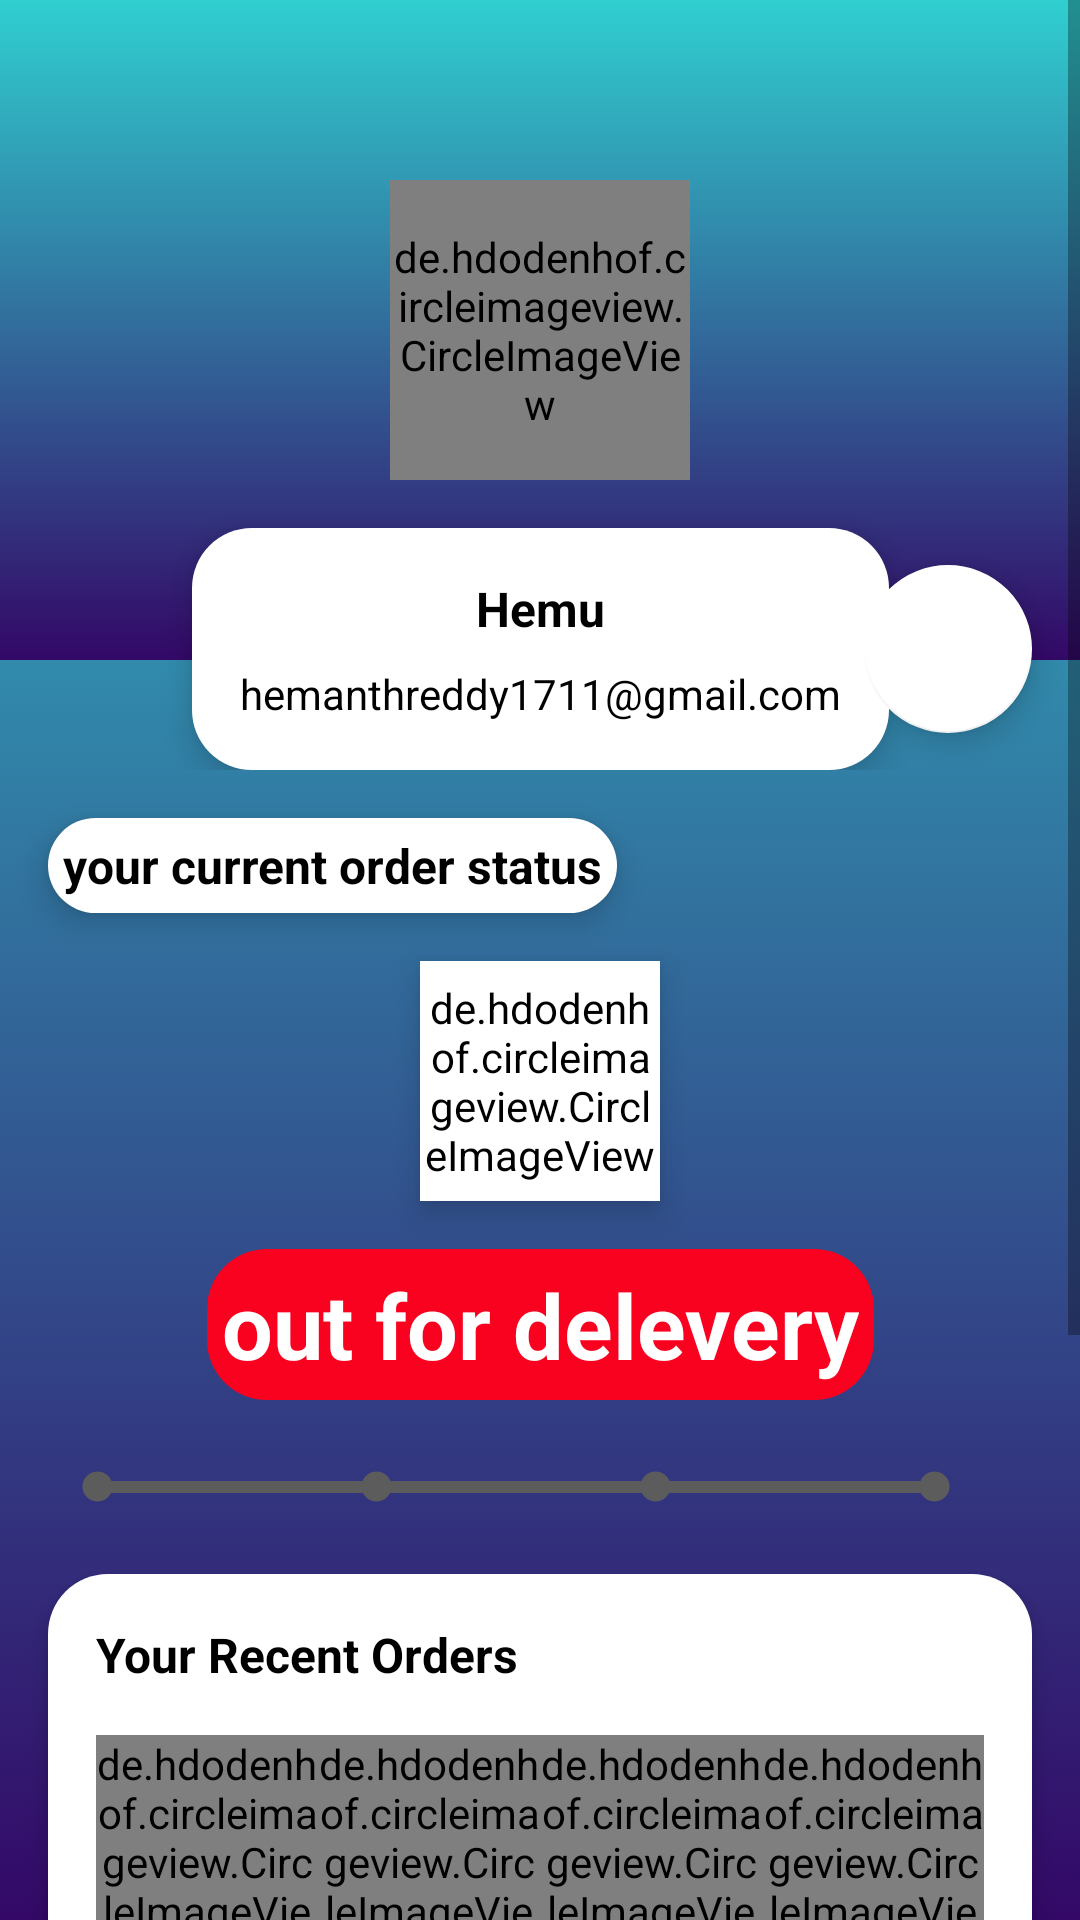

Produce the Android XML layout that renders to this screen, including the resource entries it uses.
<!-- AndroidManifest.xml: application theme AppTheme -->
<!-- res/layout/fragment_my__account.xml -->
<?xml version="1.0" encoding="utf-8"?>
<FrameLayout xmlns:android="http://schemas.android.com/apk/res/android"
    xmlns:tools="http://schemas.android.com/tools"
    android:layout_width="match_parent"
    android:layout_height="match_parent"
    android:background="@drawable/simple_background"
    tools:context=".My_AccountFragment">

    <ScrollView
        android:layout_width="match_parent"
        android:layout_height="match_parent">

        <LinearLayout
            android:layout_width="match_parent"
            android:layout_height="wrap_content"
            android:orientation="vertical">
            <include layout="@layout/profile_data_layout"/>
            <include layout="@layout/order_status_layout"/>
            <include layout="@layout/your_recent_orders_layout"/>
            <include layout="@layout/my_addresses_layout"/>

            <Button
                android:id="@+id/signOut_btn"
                android:layout_width="match_parent"
                android:layout_height="60dp"
                android:layout_marginStart="16dp"
                android:layout_marginEnd="16dp"
                android:layout_marginBottom="16dp"
                android:backgroundTint="@color/colorPrimary"
                android:text="Sign out"
                android:textColor="@color/colorAccent"
                android:textSize="12sp"
                android:textStyle="bold" />
        </LinearLayout>
    </ScrollView>
</FrameLayout>
<!-- res/layout/profile_data_layout.xml (included above) -->
<?xml version="1.0" encoding="utf-8"?>
<androidx.constraintlayout.widget.ConstraintLayout
    xmlns:android="http://schemas.android.com/apk/res/android"
    xmlns:app="http://schemas.android.com/apk/res-auto"
    xmlns:tools="http://schemas.android.com/tools"
    android:layout_width="match_parent"
    android:layout_height="match_parent">

    <LinearLayout
        android:id="@+id/linearLayout3"
        android:layout_width="0dp"
        android:layout_height="220dp"
        android:background="@drawable/simple_background"
        android:orientation="horizontal"
        app:layout_constraintEnd_toEndOf="parent"
        app:layout_constraintStart_toStartOf="parent"
        app:layout_constraintTop_toTopOf="parent" />

    <de.hdodenhof.circleimageview.CircleImageView
        android:id="@+id/current_order_image"
        android:layout_width="100dp"
        android:layout_height="100dp"
        android:src="@mipmap/user"
        app:civ_border_color="@color/colorAccent"
        app:civ_border_width="5dp"
        app:layout_constraintBottom_toBottomOf="@+id/linearLayout3"
        app:layout_constraintEnd_toEndOf="@+id/linearLayout3"
        app:layout_constraintStart_toStartOf="@+id/linearLayout3"
        app:layout_constraintTop_toTopOf="@+id/linearLayout3" />

    <LinearLayout
        android:id="@+id/linearLayout8"
        android:layout_width="wrap_content"
        android:layout_height="wrap_content"
        android:layout_marginTop="16dp"
        android:background="@drawable/scroll_background"
        android:elevation="6dp"
        android:orientation="vertical"
        android:padding="16dp"
        app:layout_constraintEnd_toEndOf="parent"
        app:layout_constraintStart_toStartOf="parent"
        app:layout_constraintTop_toBottomOf="@+id/current_order_image">

        <TextView
            android:id="@+id/user_name"
            android:layout_width="match_parent"
            android:layout_height="wrap_content"
            android:layout_marginBottom="8dp"
            android:text="Hemu"
            android:textAlignment="center"
            android:textColor="#000000"
            android:textSize="16sp"
            android:textStyle="bold" />

        <TextView
            android:id="@+id/user_email"
            android:layout_width="match_parent"
            android:layout_height="wrap_content"
            android:text="hemanthreddy1711@gmail.com"
            android:textAlignment="center"
            android:textColor="#000000" />
    </LinearLayout>

    <com.google.android.material.floatingactionbutton.FloatingActionButton
        android:id="@+id/settings_button"
        android:layout_width="wrap_content"
        android:layout_height="wrap_content"
        android:layout_marginEnd="16dp"
        android:clickable="true"
        app:layout_constraintBottom_toBottomOf="@+id/linearLayout8"
        app:layout_constraintEnd_toEndOf="parent"
        app:layout_constraintTop_toTopOf="@+id/linearLayout8"
        app:srcCompat="@mipmap/setting" />
</androidx.constraintlayout.widget.ConstraintLayout>
<!-- res/layout/order_status_layout.xml (included above) -->
<?xml version="1.0" encoding="utf-8"?>
<androidx.constraintlayout.widget.ConstraintLayout xmlns:android="http://schemas.android.com/apk/res/android"
    xmlns:app="http://schemas.android.com/apk/res-auto"
    xmlns:tools="http://schemas.android.com/tools"
    android:layout_width="match_parent"
    android:layout_height="wrap_content">

    <TextView
        android:id="@+id/textView8"
        android:layout_width="wrap_content"
        android:layout_height="wrap_content"
        android:layout_marginStart="16dp"
        android:layout_marginTop="16dp"
        android:background="@drawable/scroll_background"
        android:elevation="6dp"
        android:padding="5dp"
        android:text="your current order status"
        android:textColor="#000000"
        android:textSize="16sp"
        android:textStyle="bold"
        app:layout_constraintStart_toStartOf="parent"
        app:layout_constraintTop_toTopOf="parent" />

    <de.hdodenhof.circleimageview.CircleImageView
        android:id="@+id/current_order_image"
        android:layout_width="80dp"
        android:layout_height="80dp"
        android:layout_marginStart="16dp"
        android:layout_marginTop="16dp"
        android:layout_marginEnd="16dp"
        android:backgroundTint="#FFFFFF"
        android:elevation="6dp"
        android:src="@mipmap/user"
        app:civ_border_width="5dp"
        app:layout_constraintEnd_toEndOf="parent"
        app:layout_constraintStart_toStartOf="parent"
        app:layout_constraintTop_toBottomOf="@+id/textView8" />

    <TextView
        android:id="@+id/current_order_status_tv"
        android:layout_width="wrap_content"
        android:layout_height="wrap_content"
        android:layout_marginStart="16dp"
        android:layout_marginTop="16dp"
        android:layout_marginEnd="16dp"
        android:background="@drawable/scroll_background"
        android:backgroundTint="@color/colorPrimary"
        android:gravity="center"
        android:padding="5dp"
        android:text="out for delevery"
        android:textColor="@color/colorAccent"
        android:textSize="30sp"
        android:textStyle="bold"
        app:layout_constraintEnd_toEndOf="parent"
        app:layout_constraintStart_toStartOf="parent"
        app:layout_constraintTop_toBottomOf="@+id/current_order_image" />

    <LinearLayout
        android:layout_width="0dp"
        android:layout_height="wrap_content"
        android:layout_marginStart="16dp"
        android:layout_marginTop="16dp"
        android:layout_marginEnd="16dp"
        android:layout_marginBottom="16dp"
        android:elevation="6dp"
        android:gravity="center"
        android:orientation="horizontal"
        android:padding="5dp"
        android:textAlignment="center"
        app:layout_constraintBottom_toBottomOf="parent"
        app:layout_constraintEnd_toEndOf="parent"
        app:layout_constraintStart_toStartOf="parent"
        app:layout_constraintTop_toBottomOf="@+id/current_order_status_tv">

        <ImageView
            android:id="@+id/ordered_indicator"
            android:layout_width="15dp"
            android:layout_height="15dp"
            android:translationX="4dp"
            android:tint="#5C5C5C"
            android:src="@drawable/selected_dot" />

        <ProgressBar
            android:id="@+id/order_to_pack"
            style="?android:attr/progressBarStyleHorizontal"
            android:layout_width="wrap_content"
            android:layout_height="wrap_content"
            android:layout_weight="1"
            android:progress="100"
            android:progressTint="#5C5C5C"
            />

        <ImageView
            android:id="@+id/pack_indicator"
            android:layout_width="15dp"
            android:layout_height="15dp"
            android:translationX="-4dp"
            android:src="@drawable/selected_dot"
            android:tint="#5C5C5C"
            />

        <ProgressBar
            android:id="@+id/pack_to_ship"
            style="?android:attr/progressBarStyleHorizontal"
            android:layout_width="wrap_content"
            android:layout_height="wrap_content"
            android:layout_weight="1"
            android:progress="100"
            android:translationX="-8dp"
            android:progressTint="#5C5C5C"
             />

        <ImageView
            android:id="@+id/shipping_indicator"
            android:layout_width="15dp"
            android:layout_height="15dp"
            android:translationX="-12dp"
            android:tint="#5C5C5C"
            android:src="@drawable/selected_dot" />

        <ProgressBar
            android:id="@+id/ship_to_deliver"
            style="?android:attr/progressBarStyleHorizontal"
            android:layout_width="wrap_content"
            android:layout_height="wrap_content"
            android:layout_weight="1"
            android:progress="100"
            android:translationX="-16dp"
            android:progressTint="#5C5C5C" />

        <ImageView
            android:id="@+id/delevred_indiccator"
            android:layout_width="15dp"
            android:layout_height="15dp"
            android:translationX="-20dp"
            android:tint="#5C5C5C"
            android:src="@drawable/selected_dot" />
    </LinearLayout>


</androidx.constraintlayout.widget.ConstraintLayout>
<!-- res/layout/your_recent_orders_layout.xml (included above) -->
<?xml version="1.0" encoding="utf-8"?>
<androidx.constraintlayout.widget.ConstraintLayout xmlns:android="http://schemas.android.com/apk/res/android"
    xmlns:app="http://schemas.android.com/apk/res-auto"
    xmlns:tools="http://schemas.android.com/tools"
    android:layout_width="match_parent"
    android:layout_height="wrap_content"
    android:layout_marginStart="16dp"
    android:layout_marginEnd="16dp"
    android:elevation="4dp"
    android:background="@drawable/scroll_background">

    <TextView
        android:id="@+id/textView22"
        android:layout_width="wrap_content"
        android:layout_height="wrap_content"
        android:layout_marginStart="16dp"
        android:layout_marginTop="16dp"
        android:text="Your Recent Orders"
        android:textColor="#000000"
        android:textSize="16sp"
        android:textStyle="bold"
        app:layout_constraintStart_toStartOf="parent"
        app:layout_constraintTop_toTopOf="parent" />

    <LinearLayout
        android:id="@+id/recent_order_container"
        android:layout_width="0dp"
        android:layout_height="wrap_content"
        android:layout_marginStart="16dp"
        android:layout_marginTop="16dp"
        android:layout_marginEnd="16dp"
        android:layout_marginBottom="16dp"
        android:gravity="center"
        android:orientation="horizontal"
        app:layout_constraintBottom_toBottomOf="parent"
        app:layout_constraintEnd_toEndOf="parent"
        app:layout_constraintStart_toStartOf="parent"
        app:layout_constraintTop_toBottomOf="@+id/textView22">

        <de.hdodenhof.circleimageview.CircleImageView
            android:layout_width="70dp"
            android:layout_height="70dp"
            android:layout_weight="1"
            android:src="@mipmap/banner"
            app:civ_border_color="@color/colorPrimary"
            app:civ_border_width="4dp" />

        <de.hdodenhof.circleimageview.CircleImageView
            android:layout_width="70dp"
            android:layout_height="70dp"
            android:layout_weight="1"
            android:src="@mipmap/banner"
            app:civ_border_color="@color/colorPrimary"
            app:civ_border_width="4dp"

            />

        <de.hdodenhof.circleimageview.CircleImageView
            android:layout_width="70dp"
            android:layout_height="70dp"
            android:layout_weight="1"
            android:src="@mipmap/banner"
            app:civ_border_color="@color/colorPrimary"
            app:civ_border_width="4dp"

            />

        <de.hdodenhof.circleimageview.CircleImageView
            android:layout_width="70dp"
            android:layout_height="70dp"
            android:layout_weight="1"
            android:src="@mipmap/banner"
            app:civ_border_color="@color/colorPrimary"
            app:civ_border_width="4dp"

            />

    </LinearLayout>
</androidx.constraintlayout.widget.ConstraintLayout>
<!-- res/layout/my_addresses_layout.xml (included above) -->
<?xml version="1.0" encoding="utf-8"?>
<androidx.constraintlayout.widget.ConstraintLayout xmlns:android="http://schemas.android.com/apk/res/android"
    xmlns:app="http://schemas.android.com/apk/res-auto"
    xmlns:tools="http://schemas.android.com/tools"
    android:layout_width="match_parent"
    android:layout_height="wrap_content"
    android:background="@drawable/scroll_background"
    android:elevation="4dp"
    android:layout_margin="16dp">

    <TextView
        android:id="@+id/textView23"
        android:layout_width="wrap_content"
        android:layout_height="wrap_content"
        android:layout_marginStart="16dp"
        android:layout_marginTop="16dp"
        android:text="My Address"
        android:textColor="#000000"
        android:textSize="16sp"
        android:textStyle="bold"
        app:layout_constraintStart_toStartOf="parent"
        app:layout_constraintTop_toTopOf="parent" />

    <Button
        android:id="@+id/View_all_address_btn"
        android:layout_width="wrap_content"
        android:layout_height="wrap_content"
        android:layout_marginTop="16dp"
        android:layout_marginEnd="16dp"
        android:background="@color/colorAccent"
        android:text="View All"
        android:textColor="@color/colorPrimary"
        app:layout_constraintEnd_toEndOf="parent"
        app:layout_constraintTop_toTopOf="parent" />

    <TextView
        android:id="@+id/full_name_address"
        android:layout_width="wrap_content"
        android:layout_height="wrap_content"
        android:layout_marginStart="16dp"
        android:layout_marginTop="16dp"
        android:text="Full name"
        android:textColor="#000000"
        android:textStyle="bold"
        app:layout_constraintStart_toStartOf="parent"
        app:layout_constraintTop_toBottomOf="@+id/textView23" />

    <TextView
        android:id="@+id/address_pincode"
        android:layout_width="wrap_content"
        android:layout_height="wrap_content"
        android:layout_marginStart="16dp"
        android:layout_marginTop="8dp"
        android:layout_marginBottom="16dp"
        android:text="pincode"
        android:textColor="#000000"
        android:textSize="12sp"
        android:textStyle="bold"
        app:layout_constraintBottom_toBottomOf="parent"
        app:layout_constraintStart_toStartOf="parent"
        app:layout_constraintTop_toBottomOf="@+id/my_address" />

    <TextView
        android:id="@+id/my_address"
        android:layout_width="0dp"
        android:layout_height="wrap_content"
        android:layout_marginStart="16dp"
        android:layout_marginTop="16dp"
        android:layout_marginEnd="16dp"
        android:text="Address"
        android:textColor="#000000"
        app:layout_constraintEnd_toEndOf="parent"
        app:layout_constraintStart_toStartOf="parent"
        app:layout_constraintTop_toBottomOf="@+id/full_name_address" />
</androidx.constraintlayout.widget.ConstraintLayout>
<!-- resources referenced by this layout -->
<resources>
  <color name="colorAccent">#ffffff</color>
  <color name="colorPrimary">#F8021F</color>
  <!-- drawable scroll_background (drawable) -->
  <?xml version="1.0" encoding="utf-8"?>
  <layer-list xmlns:android="http://schemas.android.com/apk/res/android">
  
      <item>
          <shape android:shape="rectangle">
              <solid android:color="@color/colorAccent"/>
              <corners android:radius="20dp"/>
          </shape>
      </item>
  
  </layer-list>
  <!-- drawable selected_dot (drawable) -->
  <?xml version="1.0" encoding="utf-8"?>
  <layer-list xmlns:android="http://schemas.android.com/apk/res/android">
  
      <item>
          <shape android:shape="ring"
              android:innerRadius="0dp"
              android:thickness="5dp"
              android:useLevel="false"
              >
              <solid
                  android:color="@color/colorPrimary"
                  />
  
          </shape>
      </item>
  </layer-list>
  <!-- drawable simple_background (drawable) -->
  <?xml version="1.0" encoding="utf-8"?>
  <selector xmlns:android="http://schemas.android.com/apk/res/android">
      <item>
          <shape>
              <gradient android:angle="90" android:startColor="#330867" android:endColor="#30cfd0"/>
          </shape>
      </item>
  </selector>
  <!-- mipmap banner: png bitmap (mipmap-xhdpi, 50493 bytes) -->
  <style name="AppTheme" parent="Theme.AppCompat.Light.NoActionBar">
          
          <item name="colorPrimary">@color/colorPrimary</item>
          <item name="colorPrimaryDark">@color/colorPrimaryDark</item>
          <item name="colorAccent">@color/colorAccent</item>
      </style>
  <color name="colorPrimaryDark">#F8021F</color>
</resources>
